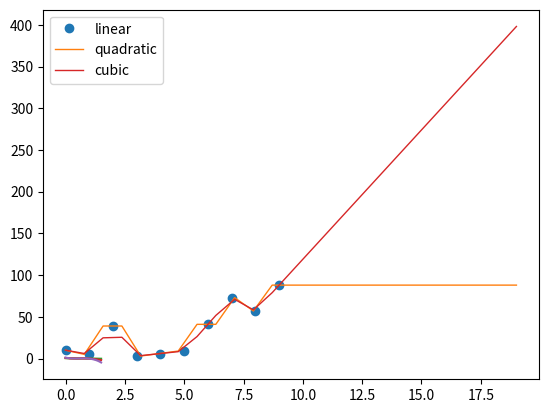

Recreate this plot in Python.
#!/usr/bin/env python3
# -*- coding: utf-8 -*-


''' basic example '''
import numpy as np
import matplotlib.pyplot as plt
from scipy import interpolate

x = np.arange(0,10)
y = np.exp(-x/3.0)
f = interpolate.interp1d(x, y, fill_value='extrapolate')

print (f(9))
print (f(15)) # extrapolated value got here


import numpy as np
import scipy.interpolate as interpolate

'''
Extrapolation is the process of 
finding a value outside two points 
on a line or a curve.
'''

kinds = ('nearest', 
         'zero', 
         'linear', 
         'slinear', 
         'quadratic', 
         'cubic')

''' x- axis values '''
x = np.array([0.0,1.0,2.0,3.0,
              4.0,5.0,6.0,7.0,
              8.0,9.0])

''' y- axis values '''
y = np.array([10,5,39,3,6,9,41,73,57,88])

''' plot original values '''
plt.plot(x, y, 'o')

''' new x-axis values to be interpolated '''
new_x = np.linspace(0.0, 19.0, 25)

''' extrapolation for kind = 'nearest' '''
new_y = interpolate.interp1d(x,y,kind='nearest',fill_value='extrapolate')(new_x)
plt.plot(new_x, new_y, color='C1', linewidth=1)

''' extrapolation for kind = 'zero' does not work and not applicable '''
#new_y = interpolate.interp1d(x,y,kind='zero',fill_value='extrapolate')(new_x)
#plt.plot(new_x, new_y, color='C2', linewidth=1)

''' extrapolation for kind = 'linear' '''
new_y = interpolate.interp1d(x,y,kind='linear',fill_value='extrapolate')(new_x)
plt.plot(new_x, new_y, color='C3', linewidth=1)

''' extrapolation for kind = 'slinear' does not work and not applicable '''
#new_y = interpolate.interp1d(x,y,kind='slinear',fill_value='extrapolate')(new_x)
#plt.plot(new_x, new_y, color='C4', linewidth=1)

''' extrapolation for kind = 'cubic' does not work and not applicable '''
#new_y = interpolate.interp1d(x,y,kind='cubic',fill_value='extrapolate')(new_x)
#plt.plot(new_x, new_y, color='C5', linewidth=1)

plt.legend(['original','nearest','linear'])
plt.show()



''' Extrapolation using InterpolatedUnivariateSpline and custom order type '''
import matplotlib.pyplot as plt
import numpy as np
from scipy.interpolate import InterpolatedUnivariateSpline

# given values
xi = np.array([0.2, 0.5, 0.7, 0.9])
yi = np.array([0.3, 0.1, 0.2, 0.1])
# expand x values
x = np.linspace(0, 1.5, 50)
# spline order: 1=linear, 2=quadratic, 3=cubic ... 
order = 1
# do inter/extrapolation
s = InterpolatedUnivariateSpline(xi, yi, k=order)
y = s(x)

# example showing the interpolation for following kind
# linear, quadratic and cubic interpolation
#plt.figure()
plt.plot(xi, yi)


for order_new in range(1, 4):
    s = InterpolatedUnivariateSpline(xi, yi, k=order_new)
    y = s(x)
    plt.plot(x, y)
plt.legend(['linear','quadratic','cubic'])
plt.show()

